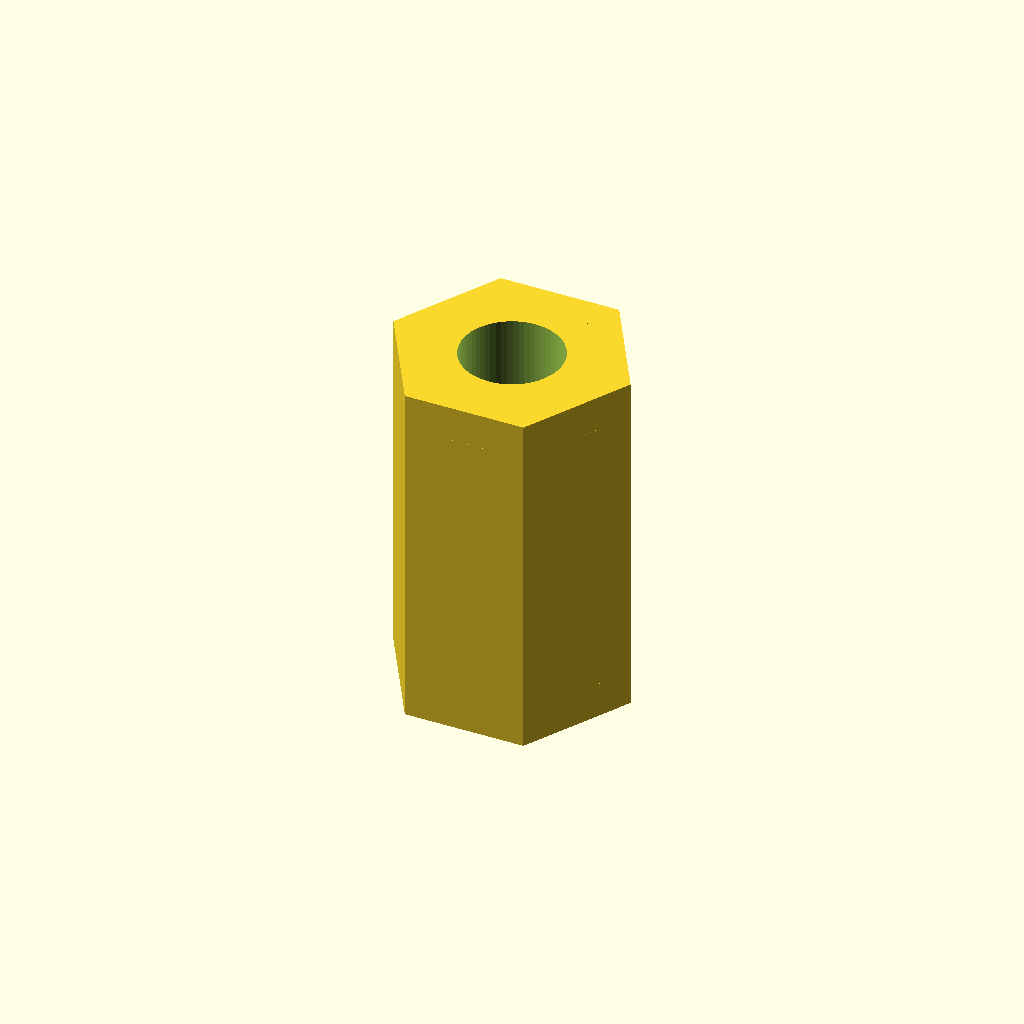
Cell 1: the model at its default parameters.
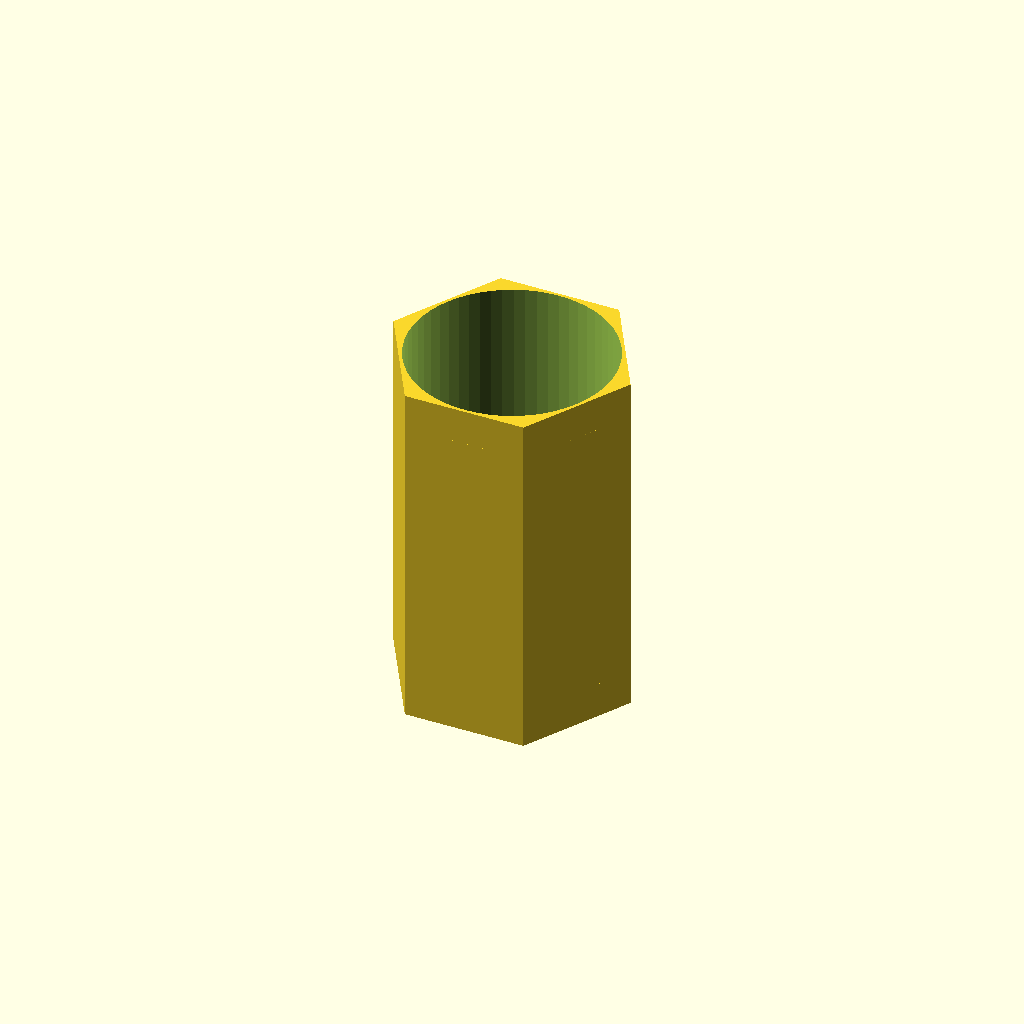
Cell 2: thread_d = 6.8 (everything else at default).
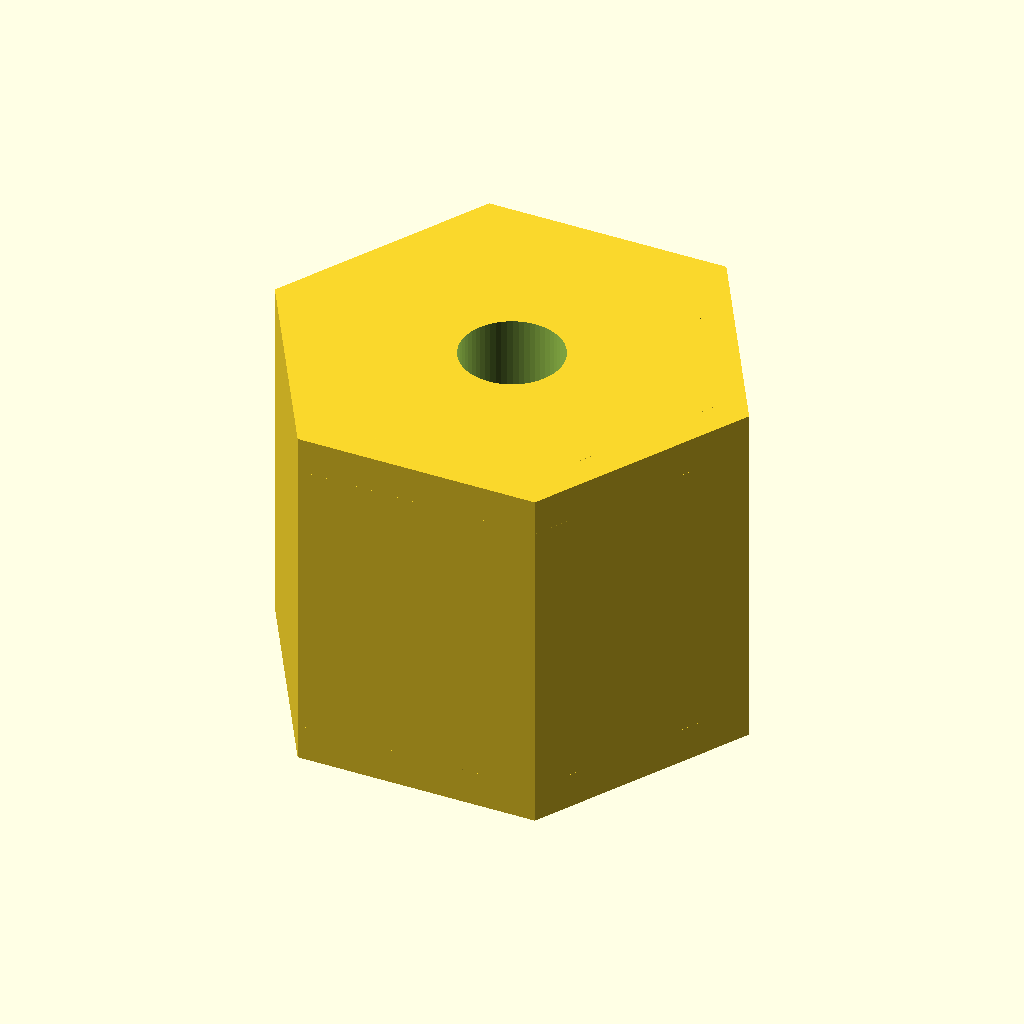
Cell 3 — flat set to 14, the other parameters unchanged.
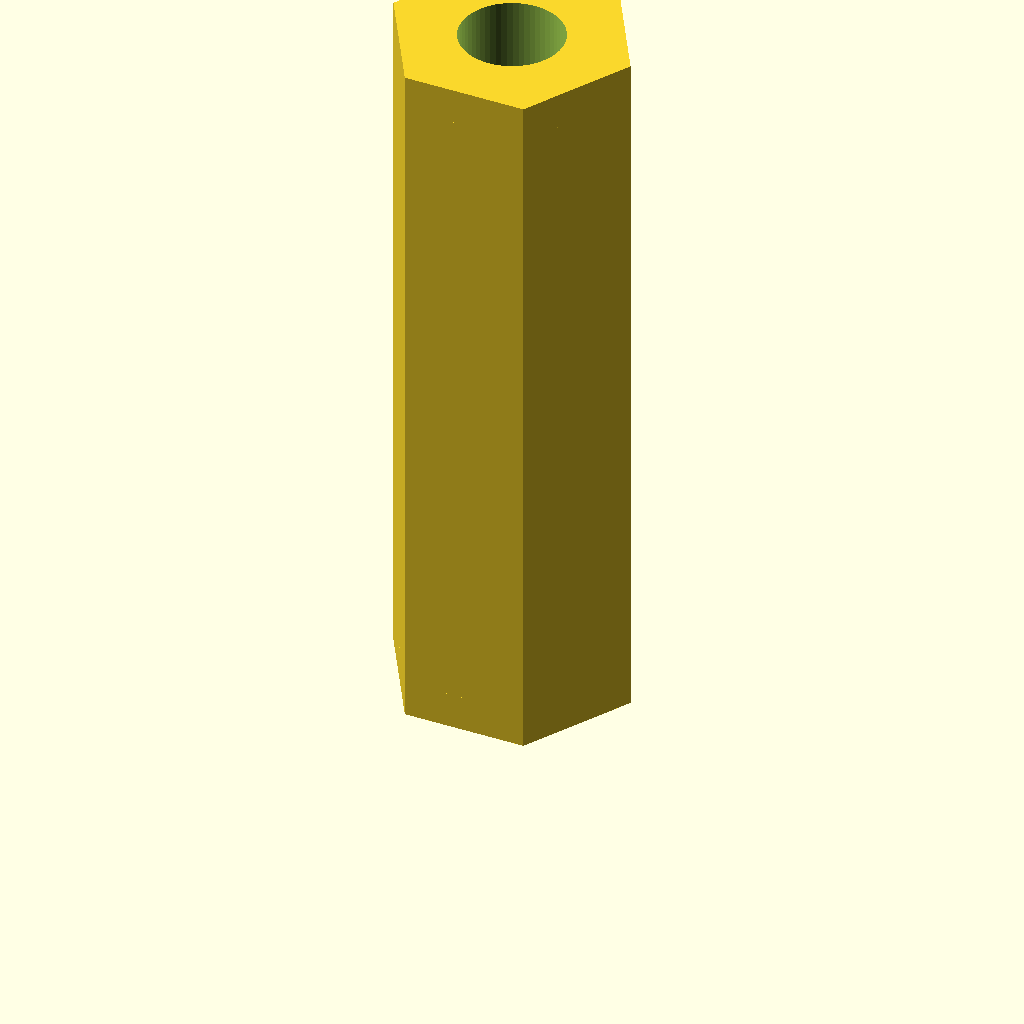
Cell 4: length = 24 (everything else at default).
One fixed orthographic camera (rotation 55°, 0°, 25°; colour scheme Cornfield) for every cell.
Source of the model, optional_data/data/parts/part_0335.scad:
// Hex standoff, 12 mm long.
$fn = 60;
eps = 0.02;
thread_d = 3.4;
flat = 7;
length = 12;
chamfer = 1.2;
difference() {
    union() {
        cylinder(d = flat / cos(30), h = length, $fn = 6);
        cylinder(d1 = flat / cos(30) - 2 * chamfer, d2 = flat / cos(30), h = chamfer, $fn = 6);
        translate([0, 0, length - chamfer]) cylinder(d1 = flat / cos(30), d2 = flat / cos(30) - 2 * chamfer, h = chamfer, $fn = 6);
    }
    translate([0, 0, -eps]) cylinder(d = thread_d, h = length + 2 * eps);
}
Parameter table extracted from the source (name, type, default, range or options):
eps: number, default 0.02
thread_d: number, default 3.4
flat: number, default 7
length: number, default 12
chamfer: number, default 1.2
